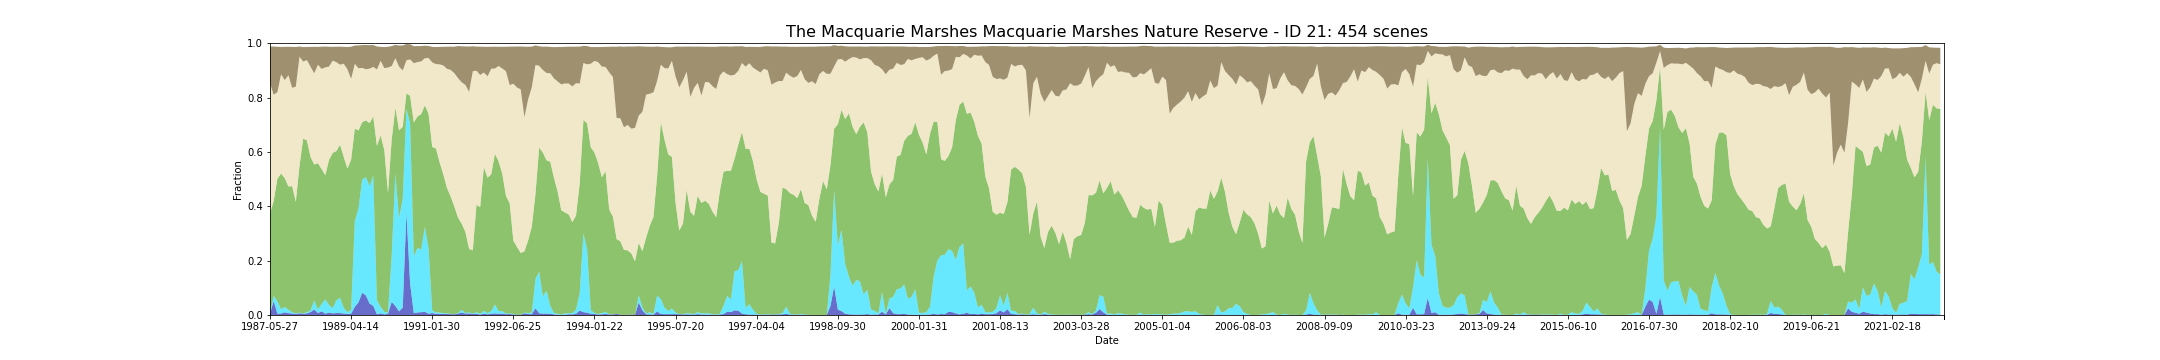

Values plotted in this chart, from the file beside it:
feature_id, water, wet, bs, pv, npv, pc_missing, date, s3_csv_path, display_time
21, 0.005451, 0.001385, 0.1341, 0.3668, 0.4796, 0.0, 1987-05-27T23:25:36Z, s3://dea-public-data-dev/projects/WIT/Ra…, 1987-05-27
21, 0.05089, 0.0197, 0.1775, 0.3485, 0.3913, 0.0, 1987-08-31T23:27:57Z, s3://dea-public-data-dev/projects/WIT/Ra…, 1987-08-31
21, 0.005063, 0.04603, 0.1671, 0.4499, 0.3188, 0.003681, 1987-12-05T23:29:51Z, s3://dea-public-data-dev/projects/WIT/Ra…, 1987-12-05
21, 0.00539, 0.01573, 0.1004, 0.4993, 0.3654, 0.0, 1987-12-21T23:30:05Z, s3://dea-public-data-dev/projects/WIT/Ra…, 1987-12-21
21, 0.009735, 0.01975, 0.1225, 0.4741, 0.3606, 1.505717963967701e-05, 1988-01-06T23:30:21Z, s3://dea-public-data-dev/projects/WIT/Ra…, 1988-01-06
21, 0.006663, 0.01239, 0.1046, 0.4536, 0.4095, 0.0, 1988-02-07T23:30:58Z, s3://dea-public-data-dev/projects/WIT/Ra…, 1988-02-07
21, 0.005483, 0.005136, 0.1504, 0.4637, 0.3619, 0.0003538, 1988-02-23T23:31:11Z, s3://dea-public-data-dev/projects/WIT/Ra…, 1988-02-23
21, 0.003802, 0.002176, 0.1457, 0.4101, 0.4242, 0.0, 1988-03-26T23:31:28Z, s3://dea-public-data-dev/projects/WIT/Ra…, 1988-03-26
21, 0.006181, 0.002605, 0.03749, 0.5394, 0.4022, 0.0, 1988-04-11T23:31:32Z, s3://dea-public-data-dev/projects/WIT/Ra…, 1988-04-11
21, 0.00457, 0.001062, 0.05338, 0.6433, 0.2833, 0.0, 1988-05-13T23:31:50Z, s3://dea-public-data-dev/projects/WIT/Ra…, 1988-05-13
21, 0.005692, 0.004623, 0.04804, 0.6324, 0.2952, 0.0, 1988-05-29T23:31:56Z, s3://dea-public-data-dev/projects/WIT/Ra…, 1988-05-29
21, 0.01077, 0.005985, 0.07297, 0.5648, 0.3319, 0.0, 1988-07-16T23:32:09Z, s3://dea-public-data-dev/projects/WIT/Ra…, 1988-07-16
21, 0.01979, 0.03393, 0.09754, 0.4998, 0.3358, 0.0, 1988-08-01T23:32:11Z, s3://dea-public-data-dev/projects/WIT/Ra…, 1988-08-01
21, 0.007265, 0.01357, 0.06572, 0.5377, 0.362, 0.0, 1988-09-02T23:32:15Z, s3://dea-public-data-dev/projects/WIT/Ra…, 1988-09-02
21, 0.01325, 0.02706, 0.08173, 0.4966, 0.3686, 0.0001807, 1988-10-04T23:32:06Z, s3://dea-public-data-dev/projects/WIT/Ra…, 1988-10-04
21, 0.004942, 0.05247, 0.07652, 0.4566, 0.3971, 0.009832, 1988-10-20T23:31:59Z, s3://dea-public-data-dev/projects/WIT/Ra…, 1988-10-20
21, 0.008441, 0.02835, 0.07299, 0.5335, 0.3437, 0.002823, 1988-11-21T23:32:03Z, s3://dea-public-data-dev/projects/WIT/Ra…, 1988-11-21
21, 0.006106, 0.01922, 0.05054, 0.5708, 0.34, 0.0, 1988-12-07T23:31:54Z, s3://dea-public-data-dev/projects/WIT/Ra…, 1988-12-07
21, 0.007054, 0.04742, 0.05668, 0.5487, 0.3272, 0.0, 1988-12-23T23:31:45Z, s3://dea-public-data-dev/projects/WIT/Ra…, 1988-12-23
21, 0.007077, 0.05614, 0.0663, 0.5635, 0.2942, 0.0, 1989-01-08T23:31:43Z, s3://dea-public-data-dev/projects/WIT/Ra…, 1989-01-08
21, 0.005391, 0.02142, 0.0621, 0.5544, 0.3434, 3.011435927935402e-05, 1989-01-24T23:31:24Z, s3://dea-public-data-dev/projects/WIT/Ra…, 1989-01-24
21, 0.0039, 0.006482, 0.08218, 0.5283, 0.3652, 0.0, 1989-02-09T23:31:26Z, s3://dea-public-data-dev/projects/WIT/Ra…, 1989-02-09
21, 0.004569, 0.01459, 0.118, 0.5523, 0.2976, 0.01308, 1989-04-14T23:30:32Z, s3://dea-public-data-dev/projects/WIT/Ra…, 1989-04-14
21, 0.0299, 0.3148, 0.06727, 0.3411, 0.2383, 0.0, 1989-06-17T23:29:17Z, s3://dea-public-data-dev/projects/WIT/Ra…, 1989-06-17
21, 0.04625, 0.3465, 0.08397, 0.2862, 0.2289, 0.0, 1989-07-03T23:29:04Z, s3://dea-public-data-dev/projects/WIT/Ra…, 1989-07-03
21, 0.08162, 0.4164, 0.08407, 0.211, 0.2, 0.0, 1989-07-19T23:28:43Z, s3://dea-public-data-dev/projects/WIT/Ra…, 1989-07-19
21, 0.07208, 0.4354, 0.08937, 0.2088, 0.1878, 0.01013, 1989-08-04T23:28:24Z, s3://dea-public-data-dev/projects/WIT/Ra…, 1989-08-04
21, 0.04205, 0.4327, 0.08671, 0.2313, 0.2002, 0.0, 1989-08-20T23:28:02Z, s3://dea-public-data-dev/projects/WIT/Ra…, 1989-08-20
21, 0.03383, 0.4795, 0.08054, 0.2168, 0.1826, 0.001129, 1989-09-05T23:27:42Z, s3://dea-public-data-dev/projects/WIT/Ra…, 1989-09-05
21, 0.002469, 0.05123, 0.08461, 0.5686, 0.2813, 0.02127, 1989-11-24T23:25:25Z, s3://dea-public-data-dev/projects/WIT/Ra…, 1989-11-24
21, 0.005942, 0.02438, 0.05131, 0.6303, 0.2747, 0.0003614, 1989-12-10T23:25:02Z, s3://dea-public-data-dev/projects/WIT/Ra…, 1989-12-10
21, 0.002407, 0.009458, 0.07724, 0.5954, 0.3012, 0.01455, 1989-12-26T23:24:35Z, s3://dea-public-data-dev/projects/WIT/Ra…, 1989-12-26
21, 0.004262, 0.003644, 0.07644, 0.4415, 0.461, 7.528589819838505e-05, 1990-03-16T23:21:57Z, s3://dea-public-data-dev/projects/WIT/Ra…, 1990-03-16
21, 0.04782, 0.1714, 0.07367, 0.4258, 0.2707, 0.0, 1990-05-03T23:21:34Z, s3://dea-public-data-dev/projects/WIT/Ra…, 1990-05-03
21, 0.03325, 0.4877, 0.04893, 0.2416, 0.1824, 0.0, 1990-05-19T23:21:43Z, s3://dea-public-data-dev/projects/WIT/Ra…, 1990-05-19
21, 0.01303, 0.3431, 0.07776, 0.3233, 0.2343, 0.0, 1990-06-20T23:21:36Z, s3://dea-public-data-dev/projects/WIT/Ra…, 1990-06-20
21, 0.02716, 0.4008, 0.09179, 0.2644, 0.2075, 0.0, 1990-07-06T23:21:35Z, s3://dea-public-data-dev/projects/WIT/Ra…, 1990-07-06
21, 0.3751, 0.3836, 0.06, 0.05648, 0.1218, 0.0, 1990-08-23T23:21:21Z, s3://dea-public-data-dev/projects/WIT/Ra…, 1990-08-23
21, 0.1153, 0.5896, 0.05567, 0.1017, 0.1339, 0.0, 1990-09-08T23:21:17Z, s3://dea-public-data-dev/projects/WIT/Ra…, 1990-09-08
21, 0.006588, 0.2103, 0.06272, 0.4915, 0.2181, 0.009275, 1990-10-10T23:21:03Z, s3://dea-public-data-dev/projects/WIT/Ra…, 1990-10-10
21, 0.009305, 0.2376, 0.05878, 0.4834, 0.2003, 0.0, 1990-10-26T23:20:57Z, s3://dea-public-data-dev/projects/WIT/Ra…, 1990-10-26
21, 0.01022, 0.2305, 0.05675, 0.4985, 0.1935, 0.001927, 1990-11-11T23:20:57Z, s3://dea-public-data-dev/projects/WIT/Ra…, 1990-11-11
21, 0.01161, 0.3129, 0.04622, 0.4468, 0.1734, 2.2585769459571026e-05, 1990-11-27T23:20:44Z, s3://dea-public-data-dev/projects/WIT/Ra…, 1990-11-27
21, 0.004716, 0.2406, 0.04442, 0.4954, 0.2047, 0.006956, 1990-12-13T23:20:48Z, s3://dea-public-data-dev/projects/WIT/Ra…, 1990-12-13
21, 0.00719, 0.009433, 0.05715, 0.6014, 0.3113, 0.0, 1991-01-30T23:22:01Z, s3://dea-public-data-dev/projects/WIT/Ra…, 1991-01-30
21, 0.004427, 0.004811, 0.06262, 0.6037, 0.3103, 0.0, 1991-02-15T23:22:18Z, s3://dea-public-data-dev/projects/WIT/Ra…, 1991-02-15
21, 0.004336, 0.004894, 0.06393, 0.5521, 0.361, 0.0, 1991-03-03T23:22:35Z, s3://dea-public-data-dev/projects/WIT/Ra…, 1991-03-03
21, 0.003825, 0.002748, 0.06867, 0.5113, 0.4003, 0.0, 1991-03-19T23:22:57Z, s3://dea-public-data-dev/projects/WIT/Ra…, 1991-03-19
21, 0.003742, 0.00265, 0.08116, 0.4607, 0.4387, 0.0, 1991-04-04T23:23:07Z, s3://dea-public-data-dev/projects/WIT/Ra…, 1991-04-04
21, 0.003147, 0.001212, 0.08537, 0.4315, 0.4661, 0.0, 1991-04-20T23:23:26Z, s3://dea-public-data-dev/projects/WIT/Ra…, 1991-04-20
21, 0.002627, 0.0009034, 0.09764, 0.3952, 0.4908, 0.0, 1991-05-06T23:23:46Z, s3://dea-public-data-dev/projects/WIT/Ra…, 1991-05-06
21, 0.005097, 0.00204, 0.1181, 0.3511, 0.5132, 0.0, 1991-07-09T23:24:40Z, s3://dea-public-data-dev/projects/WIT/Ra…, 1991-07-09
21, 0.008665, 0.01038, 0.1325, 0.3166, 0.5205, 0.0, 1991-07-25T23:24:55Z, s3://dea-public-data-dev/projects/WIT/Ra…, 1991-07-25
21, 0.005089, 0.002251, 0.1416, 0.2981, 0.541, 0.0, 1991-08-10T23:24:58Z, s3://dea-public-data-dev/projects/WIT/Ra…, 1991-08-10
21, 0.005887, 0.004126, 0.1666, 0.2329, 0.5782, 0.0, 1991-08-26T23:25:06Z, s3://dea-public-data-dev/projects/WIT/Ra…, 1991-08-26
21, 0.003574, 0.001267, 0.09172, 0.2333, 0.6589, 0.001649, 1991-09-27T23:25:23Z, s3://dea-public-data-dev/projects/WIT/Ra…, 1991-09-27
21, 0.004099, 0.005991, 0.08884, 0.395, 0.4936, 0.0009411, 1991-11-14T23:25:39Z, s3://dea-public-data-dev/projects/WIT/Ra…, 1991-11-14
21, 0.001552, 0.002389, 0.1039, 0.3928, 0.4864, 0.01067, 1991-11-30T23:25:52Z, s3://dea-public-data-dev/projects/WIT/Ra…, 1991-11-30
21, 0.004929, 0.01042, 0.09459, 0.5291, 0.3477, 0.001114, 1992-01-01T23:25:43Z, s3://dea-public-data-dev/projects/WIT/Ra…, 1992-01-01
21, 0.002675, 0.003839, 0.1082, 0.4985, 0.3733, 0.003787, 1992-01-17T23:25:42Z, s3://dea-public-data-dev/projects/WIT/Ra…, 1992-01-17
... 394 more rows
